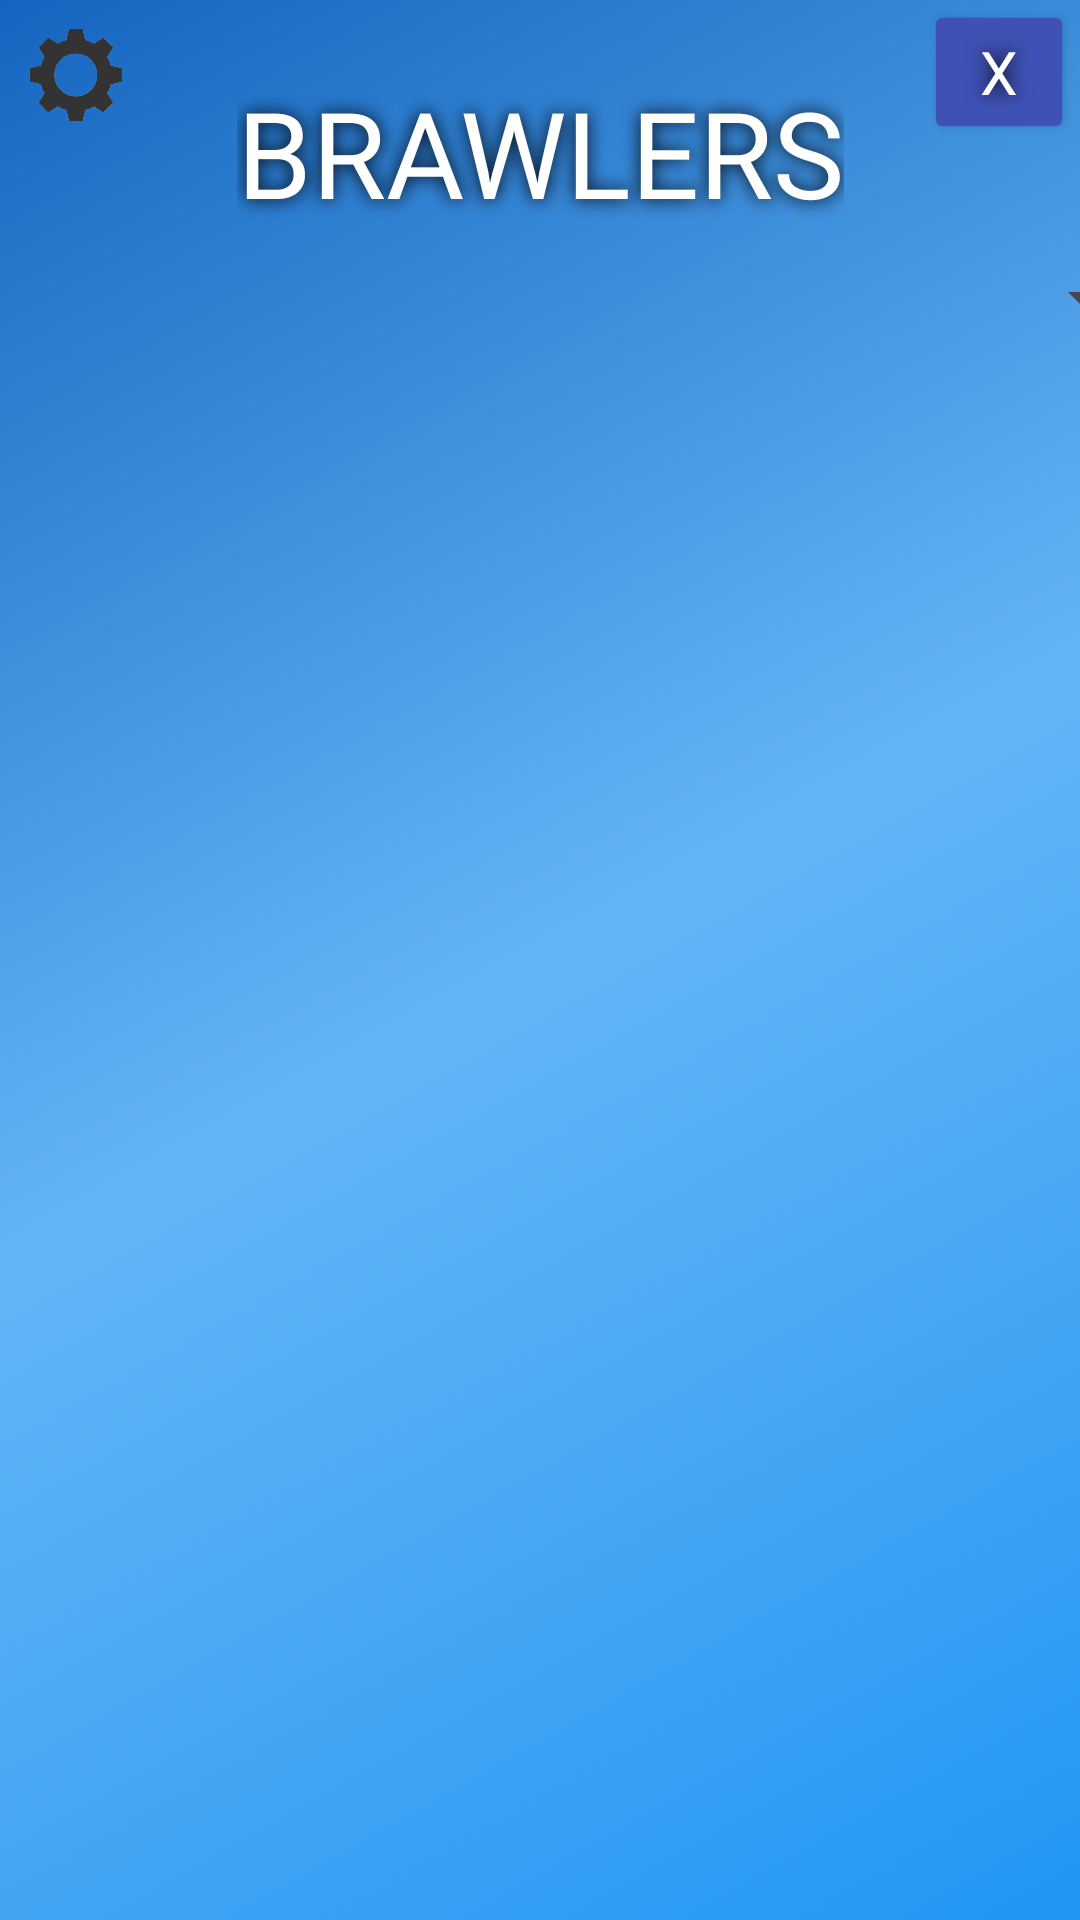

Write the Android layout XML for this screen, with the resource values it uses.
<!-- AndroidManifest.xml: application theme Theme.Stat_stars -->
<!-- res/layout/activity_ibrawlers.xml -->
<?xml version="1.0" encoding="utf-8"?>
<androidx.constraintlayout.widget.ConstraintLayout xmlns:android="http://schemas.android.com/apk/res/android"
    xmlns:app="http://schemas.android.com/apk/res-auto"
    xmlns:tools="http://schemas.android.com/tools"
    android:id="@+id/main"
    android:layout_width="match_parent"
    android:layout_height="match_parent"
    android:background="@drawable/background_gradient"
    tools:context=".iBrawlersActivity">

    <TextView
        android:id="@+id/textView"
        android:layout_width="wrap_content"
        android:layout_height="wrap_content"
        android:layout_marginTop="24dp"
        android:fontFamily="@font/alfa_slab_one"
        android:outlineProvider="none"
        android:shadowColor="#050505"
        android:shadowDx="0"
        android:shadowDy="0"
        android:shadowRadius="15"
        android:text="BRAWLERS"
        android:textColor="#FFFFFF"
        android:textSize="40sp"
        app:layout_constraintEnd_toEndOf="parent"
        app:layout_constraintStart_toStartOf="parent"
        app:layout_constraintTop_toTopOf="parent" />

    <ImageView
        android:id="@+id/ivSettings2"
        android:layout_width="50dp"
        android:layout_height="50dp"
        app:layout_constraintStart_toStartOf="parent"
        app:layout_constraintTop_toTopOf="parent"
        app:srcCompat="@drawable/gear_icon" />

    <Button
        android:id="@+id/btnBack3"
        android:layout_width="50dp"
        android:layout_height="wrap_content"
        android:layout_marginEnd="2dp"
        android:backgroundTint="#3F51B5"
        android:fontFamily="@font/alfa_slab_one"
        android:shadowColor="#050505"
        android:shadowDx="0"
        android:shadowDy="0"
        android:shadowRadius="15"
        android:text="X"
        android:textColor="#FFFFFF"
        android:textColorLink="#4CAF50"
        android:textSize="20sp"
        app:iconSize="4dp"
        app:layout_constraintEnd_toEndOf="parent"
        app:layout_constraintTop_toTopOf="parent" />

    <ListView
        android:id="@+id/lvBrawlersList"
        android:layout_width="409dp"
        android:layout_height="600dp"
        app:layout_constraintEnd_toEndOf="parent"
        app:layout_constraintStart_toStartOf="parent"
        app:layout_constraintTop_toBottomOf="@+id/spinListSorter" />

    <Spinner
        android:id="@+id/spinListSorter"
        android:layout_width="409dp"
        android:layout_height="wrap_content"
        android:layout_marginTop="10dp"
        app:layout_constraintEnd_toEndOf="parent"
        app:layout_constraintStart_toStartOf="parent"
        app:layout_constraintTop_toBottomOf="@+id/textView" />
</androidx.constraintlayout.widget.ConstraintLayout>
<!-- resources referenced by this layout -->
<resources>
  <!-- drawable background_gradient (drawable) -->
  <?xml version="1.0" encoding="utf-8"?>
  <shape xmlns:android="http://schemas.android.com/apk/res/android"
      xmlns:tools="http://schemas.android.com/tools"
      android:shape="rectangle"
      tools:ignore="ExtraText">
      <gradient
          android:type="linear"
          android:angle="135"
          android:startColor="#2196F3"
          android:centerColor="#64B5F6"
           android:endColor="#1565C0"
      />
  </shape>
  
      
  <!-- drawable gear_icon: png bitmap (drawable, 37171 bytes) -->
  <style name="Theme.Stat_stars" parent="Base.Theme.Stat_stars" />
  <style name="Base.Theme.Stat_stars" parent="Theme.Material3.DayNight.NoActionBar">
          
          
      </style>
</resources>
